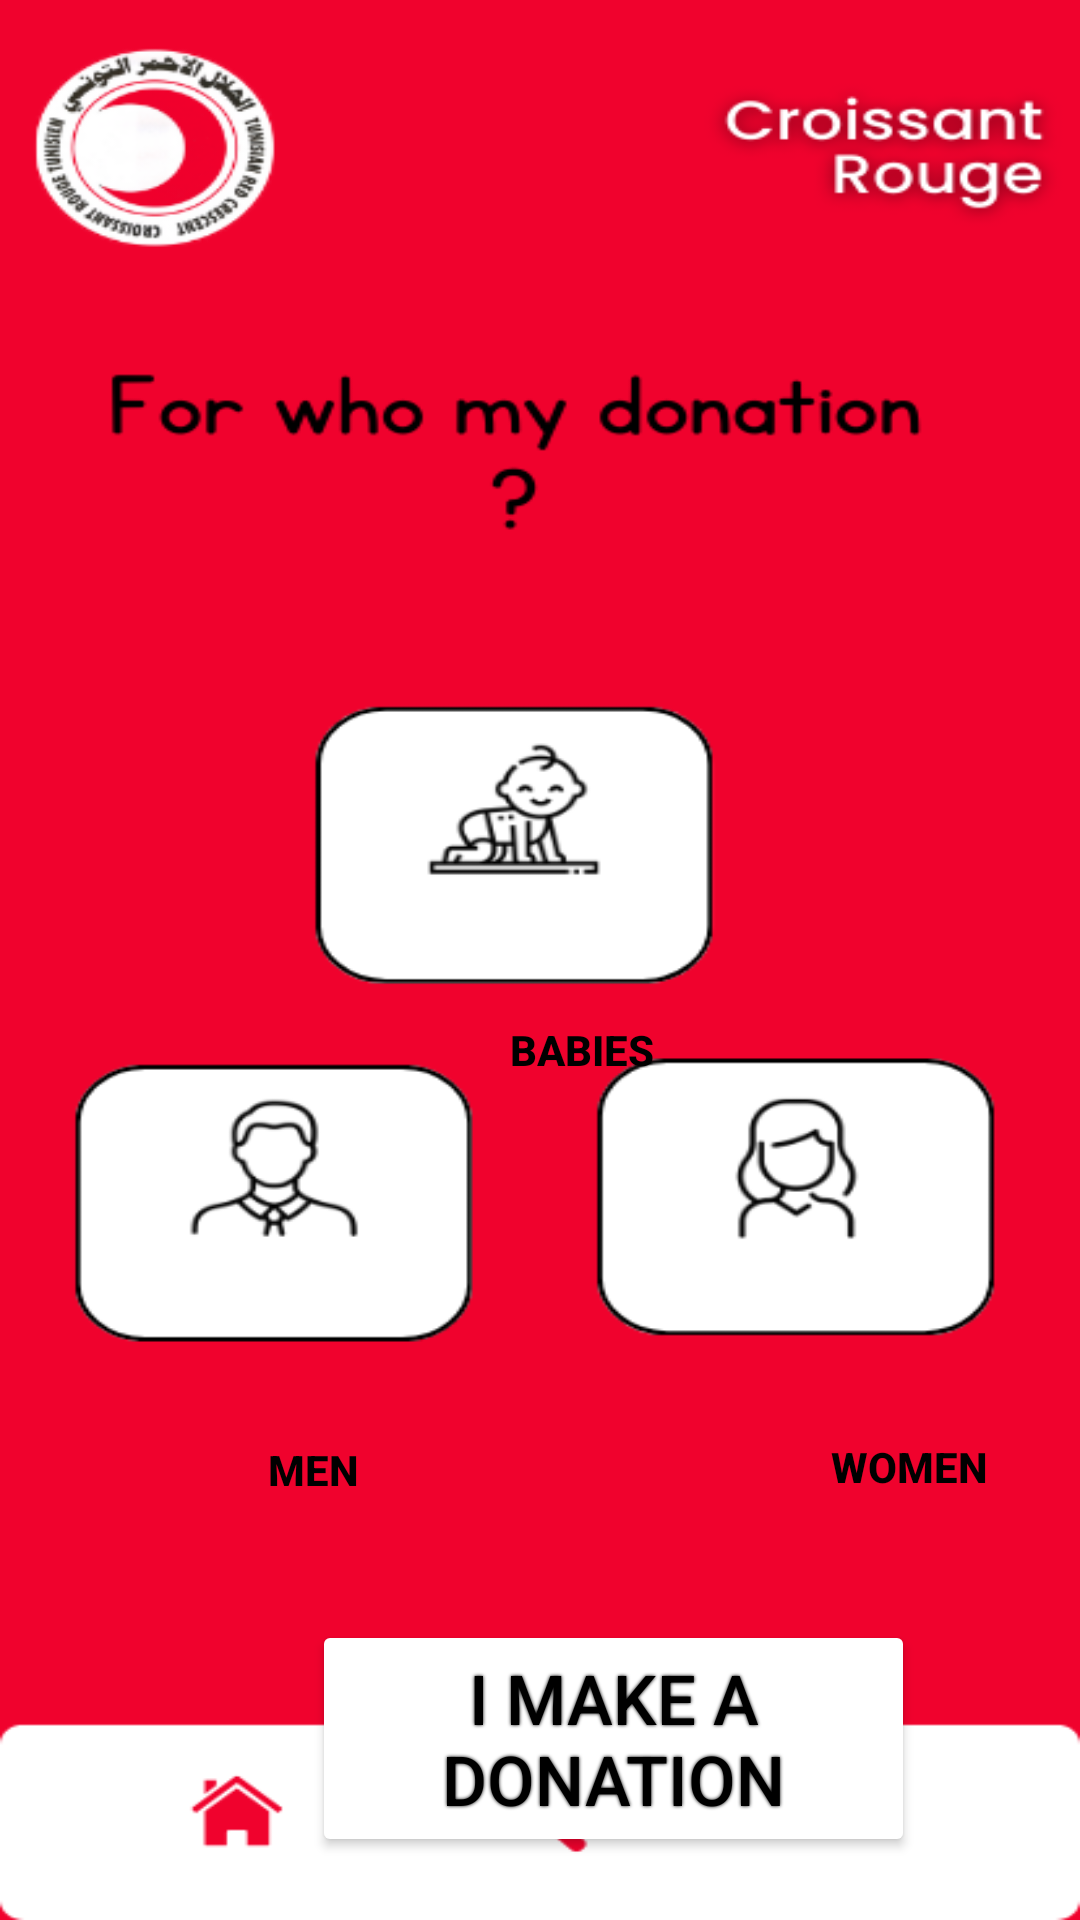

Here is an Android app screen rendered from its layout file. Give the layout XML and the strings, colors and styles it references.
<!-- AndroidManifest.xml: application theme Theme.CreoissantRouge -->
<!-- res/layout/clothes_forme.xml -->
<?xml version="1.0" encoding="utf-8"?>
<androidx.constraintlayout.widget.ConstraintLayout xmlns:android="http://schemas.android.com/apk/res/android"
    xmlns:tools="http://schemas.android.com/tools"
    xmlns:app="http://schemas.android.com/apk/res-auto"
    android:layout_width="match_parent"
    android:layout_height="match_parent"
    android:background="@drawable/type_clothes">

    <Button
        android:id="@+id/btn_women"
        android:layout_width="102dp"
        android:layout_height="58dp"
        android:layout_marginStart="252dp"
        android:layout_marginTop="460dp"
        android:background="#00FFFFFF"
        android:text="Women"
        android:textColor="#000000"
        android:textStyle="bold"
        app:layout_constraintStart_toStartOf="parent"
        app:layout_constraintTop_toTopOf="parent" />

    <Button
        android:id="@+id/btn_men"
        android:layout_width="89dp"
        android:layout_height="60dp"
        android:layout_marginStart="60dp"
        android:layout_marginTop="460dp"
        android:background="#00FFFFFF"
        android:text="Men"
        android:textColor="#000000"
        android:textStyle="bold"
        app:layout_constraintStart_toStartOf="parent"
        app:layout_constraintTop_toTopOf="parent" />

    <Button
        android:id="@+id/btn_baby"
        android:layout_width="116dp"
        android:layout_height="60dp"
        android:layout_marginStart="136dp"
        android:layout_marginTop="320dp"
        android:background="#00FFFFFF"
        android:text="Babies"
        android:textColor="#000000"
        android:textStyle="bold"
        app:layout_constraintStart_toStartOf="parent"
        app:layout_constraintTop_toTopOf="parent" />

    <Button
        android:id="@+id/btn_don_food"
        android:layout_width="201dp"
        android:layout_height="79dp"
        android:layout_marginStart="104dp"
        android:layout_marginTop="540dp"
        android:backgroundTint="#FFFFFF"
        android:shadowColor="@color/black"
        android:shadowRadius="2.5"
        android:text="I make a donation"
        android:textColor="#000000"
        android:textSize="23sp"
        app:layout_constraintStart_toStartOf="parent"
        app:layout_constraintTop_toTopOf="parent" />

    <Button
        android:id="@+id/btn_home"
        android:layout_width="89dp"
        android:layout_height="60dp"
        android:layout_marginStart="44dp"
        android:layout_marginTop="684dp"
        android:background="#00FFFFFF"
        android:text="Home"
        android:textColor="#F0022D"
        android:textStyle="bold"
        app:layout_constraintStart_toStartOf="parent"
        app:layout_constraintTop_toTopOf="parent" />

    <Button
        android:id="@+id/btn_search"
        android:layout_width="105dp"
        android:layout_height="56dp"
        android:layout_marginStart="152dp"
        android:layout_marginTop="684dp"
        android:background="#00FFFFFF"
        android:text="Search"
        android:textColor="#F0022D"
        android:textStyle="bold"
        app:layout_constraintStart_toStartOf="parent"
        app:layout_constraintTop_toTopOf="parent" />

    <Button
        android:id="@+id/btn_menu"
        android:layout_width="89dp"
        android:layout_height="60dp"
        android:layout_marginStart="276dp"
        android:layout_marginTop="684dp"
        android:background="#00FFFFFF"
        android:text="Menu"
        android:textColor="#F0022D"
        android:textStyle="bold"
        app:layout_constraintStart_toStartOf="parent"
        app:layout_constraintTop_toTopOf="parent" />
</androidx.constraintlayout.widget.ConstraintLayout>
<!-- resources referenced by this layout -->
<resources>
  <!-- drawable type_clothes: png bitmap (drawable, 59540 bytes) -->
  <style name="Theme.CreoissantRouge" parent="Base.Theme.CreoissantRouge" />
  <style name="Base.Theme.CreoissantRouge" parent="Theme.Material3.DayNight.NoActionBar">
          
          
      </style>
  <!-- not gathered from this repository: default colours our renderer supplied (Android Studio template values) -->
  <color name="black">#FF000000</color>
</resources>
